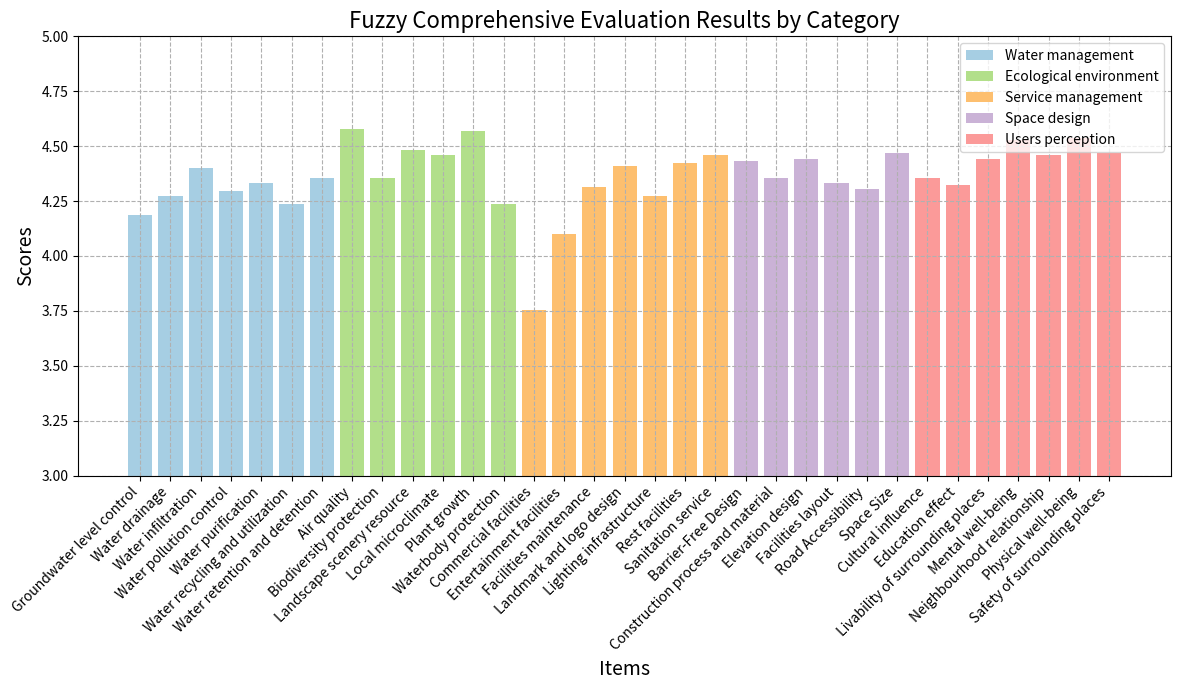

This chart was generated by the following Python code:
import matplotlib.pyplot as plt
import numpy as np
import pandas as pd

# 数据
sorted_data = {
    'Items': [
        # Water management
        "Groundwater level control", "Water drainage", "Water infiltration", "Water pollution control",
        "Water purification", "Water recycling and utilization", "Water retention and detention",
        # Ecological environment
        "Air quality", "Biodiversity protection", "Landscape scenery resource", "Local microclimate",
        "Plant growth", "Waterbody protection",
        # Service management
        "Commercial facilities", "Entertainment facilities", "Facilities maintenance",
        "Landmark and logo design", "Lighting infrastructure", "Rest facilities", "Sanitation service",
        # Space design
        "Barrier-Free Design", "Construction process and material", "Elevation design",
        "Facilities layout", "Road Accessibility", "Space Size",
        # Users perception
        "Cultural influence", "Education effect", "Livability of surrounding places",
        "Mental well-being", "Neighbourhood relationship", "Physical well-being", "Safety of surrounding places"
    ],
    'Scores': [
        4.1863, 4.2745, 4.4020, 4.2941, 4.3333, 4.2353, 4.3529,
        4.5784, 4.3529, 4.4804, 4.4608, 4.5686, 4.2353,
        3.7549, 4.0980, 4.3137, 4.4118, 4.2745, 4.4216, 4.4608,
        4.4314, 4.3529, 4.4412, 4.3333,  4.3039, 4.4706,
        4.3529, 4.3235, 4.4412, 4.5294, 4.4608, 4.5392, 4.4706
    ]
}

# 创建 DataFrame
df_sorted = pd.DataFrame(sorted_data)

# 定义颜色列表对应每个类别
category_colors = [
    '#a6cee3', # Water management
    '#a6cee3', # Water management
    '#a6cee3', # Water management
    '#a6cee3', # Water management
    '#a6cee3', # Water management
    '#a6cee3', # Water management
    '#a6cee3', # Water management
    '#b2df8a', # Ecological environment
    '#b2df8a', # Ecological environment
    '#b2df8a', # Ecological environment
    '#b2df8a', # Ecological environment
    '#b2df8a', # Ecological environment
    '#b2df8a', # Ecological environment
    '#fdbf6f', # Service management
    '#fdbf6f', # Service management
    '#fdbf6f', # Service management
    '#fdbf6f', # Service management
    '#fdbf6f', # Service management
    '#fdbf6f', # Service management
    '#fdbf6f', # Service management
    '#cab2d6', # Space design
    '#cab2d6', # Space design
    '#cab2d6', # Space design
    '#cab2d6', # Space design
    '#cab2d6', # Space design
    '#cab2d6', # Space design
    '#fb9a99', # Users perception
    '#fb9a99', # Users perception
    '#fb9a99', # Users perception
    '#fb9a99', # Users perception
    '#fb9a99', # Users perception
    '#fb9a99', # Users perception
    '#fb9a99'  # Users perception
]

# 创建图表
fig, ax = plt.subplots(figsize=(12, 7))

# 绘制条形图
bars = ax.bar(df_sorted['Items'], df_sorted['Scores'], color=category_colors)

# 设置横纵坐标标签及标题
ax.set_title('Fuzzy Comprehensive Evaluation Results by Category', fontsize=16)
ax.set_ylabel('Scores', fontsize=14)
ax.set_xlabel('Items', fontsize=14)

# 旋转横坐标标签 45 度
plt.xticks(rotation=45, ha='right')

# 添加次坐标轴用于折线显示 0-3 段
#ax2 = ax.twinx()
#ax2.set_ylim(0, 3)  # 设置 0 到 3 范围的折线
#ax2.plot(df_sorted['Items'], np.minimum(df_sorted['Scores'], 3), linestyle='--', color='black')

# 主要坐标轴限制为 3 到 5，集中显示
ax.set_ylim(3, 5)

# 添加图例，使用不可见的柱子创建图例
legend_labels = ['Water management', 'Ecological environment', 'Service management', 'Space design', 'Users perception']
legend_colors = ['#a6cee3', '#b2df8a', '#fdbf6f', '#cab2d6', '#fb9a99']

for color, label in zip(legend_colors, legend_labels):
    plt.bar(0, 0, color=color, label=label)  # 添加不可见的柱用于图例

plt.legend(loc='upper right')

# 调整图表布局
plt.grid(True, linestyle='--')
plt.tight_layout()
plt.savefig('fuzzy_evaluation_results02.png', dpi=300, bbox_inches='tight')
plt.show()
